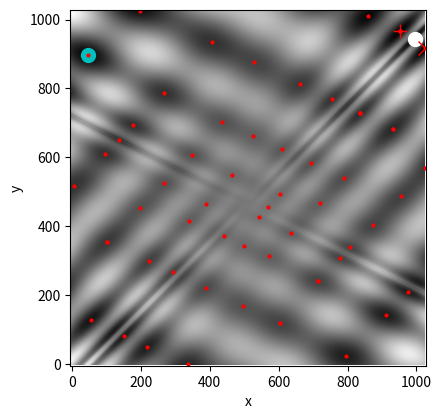

The matplotlib source for this figure:
import numpy as np
import matplotlib.pyplot as plt
from scipy import optimize

def eggholder(x):
    if False:
        return 10
    return -(x[1] + 47) * np.sin(np.sqrt(abs(x[0] / 2 + (x[1] + 47)))) - x[0] * np.sin(np.sqrt(abs(x[0] - (x[1] + 47))))
bounds = [(-512, 512), (-512, 512)]
x = np.arange(-512, 513)
y = np.arange(-512, 513)
(xgrid, ygrid) = np.meshgrid(x, y)
xy = np.stack([xgrid, ygrid])
results = dict()
results['shgo'] = optimize.shgo(eggholder, bounds)
results['DA'] = optimize.dual_annealing(eggholder, bounds)
results['DE'] = optimize.differential_evolution(eggholder, bounds)
results['shgo_sobol'] = optimize.shgo(eggholder, bounds, n=256, iters=5, sampling_method='sobol')
fig = plt.figure(figsize=(4.5, 4.5))
ax = fig.add_subplot(111)
im = ax.imshow(eggholder(xy), interpolation='bilinear', origin='lower', cmap='gray')
ax.set_xlabel('x')
ax.set_ylabel('y')

def plot_point(res, marker='o', color=None):
    if False:
        while True:
            i = 10
    ax.plot(512 + res.x[0], 512 + res.x[1], marker=marker, color=color, ms=10)
plot_point(results['DE'], color='c')
plot_point(results['DA'], color='w')
plot_point(results['shgo'], color='r', marker='+')
plot_point(results['shgo_sobol'], color='r', marker='x')
for i in range(results['shgo_sobol'].xl.shape[0]):
    ax.plot(512 + results['shgo_sobol'].xl[i, 0], 512 + results['shgo_sobol'].xl[i, 1], 'ro', ms=2)
ax.set_xlim([-4, 514 * 2])
ax.set_ylim([-4, 514 * 2])
fig.tight_layout()
plt.show()